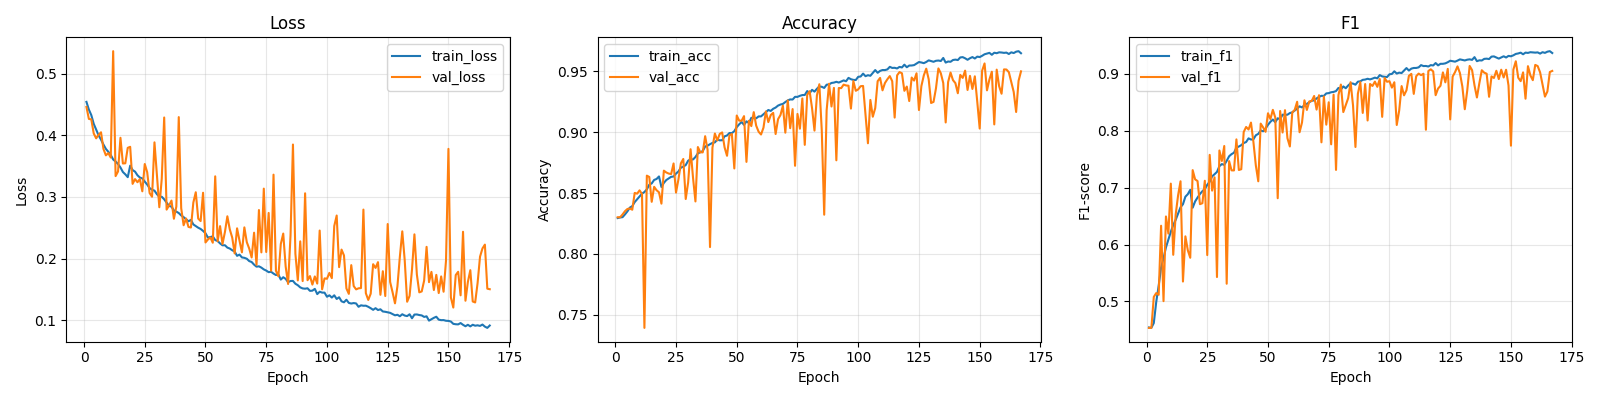

The file beside this chart, header and first rows:
epoch, train_loss, train_acc, train_f1, val_loss, val_acc, val_f1
1, 0.4542, 0.8294, 0.4543, 0.4459, 0.8301, 0.4536
2, 0.4417, 0.8299, 0.4538, 0.4265, 0.8301, 0.4536
3, 0.4327, 0.8302, 0.4621, 0.4258, 0.8324, 0.508
4, 0.4185, 0.8324, 0.4992, 0.4029, 0.8351, 0.5148
5, 0.4092, 0.8349, 0.5275, 0.3951, 0.8369, 0.5116
6, 0.4, 0.838, 0.5595, 0.4009, 0.8373, 0.633
7, 0.3929, 0.8392, 0.5759, 0.4049, 0.8363, 0.5006
8, 0.385, 0.8426, 0.5949, 0.3779, 0.8501, 0.6493
9, 0.3779, 0.8448, 0.6089, 0.3675, 0.8495, 0.6192
10, 0.3733, 0.8472, 0.6224, 0.3711, 0.8522, 0.707
11, 0.3681, 0.8495, 0.6342, 0.3639, 0.8493, 0.5819
12, 0.3607, 0.8508, 0.6433, 0.5364, 0.7392, 0.6523
13, 0.3575, 0.853, 0.6544, 0.3338, 0.8643, 0.6865
14, 0.3534, 0.8569, 0.6654, 0.3413, 0.8632, 0.7111
15, 0.3478, 0.8579, 0.6708, 0.3959, 0.8428, 0.535
16, 0.3405, 0.8608, 0.684, 0.3543, 0.8551, 0.6144
17, 0.3367, 0.8616, 0.6884, 0.3546, 0.8523, 0.5899
18, 0.3321, 0.8636, 0.696, 0.3796, 0.8506, 0.5767
19, 0.3508, 0.8549, 0.6647, 0.3813, 0.8413, 0.7307
20, 0.3436, 0.8583, 0.6756, 0.3212, 0.8684, 0.7145
21, 0.3411, 0.8607, 0.6824, 0.329, 0.8669, 0.7115
22, 0.3352, 0.862, 0.6887, 0.3238, 0.866, 0.6708
23, 0.3315, 0.8633, 0.6936, 0.329, 0.8656, 0.6726
24, 0.33, 0.8636, 0.6973, 0.3092, 0.8743, 0.712
25, 0.3249, 0.866, 0.7049, 0.3534, 0.8504, 0.5815
26, 0.3202, 0.8677, 0.7103, 0.3402, 0.8612, 0.7575
27, 0.3144, 0.8709, 0.7197, 0.3064, 0.8744, 0.6947
28, 0.3117, 0.8716, 0.7235, 0.3003, 0.878, 0.718
29, 0.3102, 0.873, 0.7276, 0.3885, 0.8451, 0.5429
30, 0.3046, 0.8766, 0.7376, 0.3353, 0.8588, 0.7652
31, 0.3004, 0.8778, 0.7413, 0.2833, 0.886, 0.7467
32, 0.3003, 0.8776, 0.7399, 0.3297, 0.8627, 0.773
33, 0.2962, 0.8796, 0.7469, 0.4289, 0.8431, 0.5311
34, 0.2908, 0.8826, 0.755, 0.2795, 0.8878, 0.7465
35, 0.2854, 0.8835, 0.7588, 0.2863, 0.8835, 0.7303
36, 0.2843, 0.8845, 0.7612, 0.2941, 0.8834, 0.7301
37, 0.278, 0.8882, 0.7702, 0.2647, 0.8967, 0.7847
38, 0.2762, 0.889, 0.7721, 0.2845, 0.8856, 0.7309
39, 0.2739, 0.8901, 0.7745, 0.4295, 0.8056, 0.7322
40, 0.27, 0.8912, 0.7782, 0.2818, 0.8873, 0.7976
41, 0.2672, 0.8916, 0.7801, 0.2541, 0.8989, 0.8065
42, 0.2638, 0.8939, 0.7865, 0.2651, 0.8932, 0.802
43, 0.2605, 0.8933, 0.7844, 0.2514, 0.8986, 0.8142
44, 0.2629, 0.8934, 0.7848, 0.2505, 0.8998, 0.7801
45, 0.2554, 0.8966, 0.7919, 0.291, 0.8875, 0.7388
46, 0.2529, 0.8973, 0.7943, 0.3076, 0.8806, 0.7111
47, 0.2502, 0.8993, 0.8003, 0.265, 0.8974, 0.8124
48, 0.2481, 0.8992, 0.7988, 0.2609, 0.8985, 0.8057
49, 0.245, 0.9009, 0.8037, 0.3068, 0.8702, 0.7979
50, 0.2412, 0.9042, 0.8103, 0.2262, 0.9137, 0.8305
51, 0.2342, 0.9064, 0.8155, 0.231, 0.9095, 0.8204
52, 0.235, 0.9084, 0.8195, 0.2343, 0.9094, 0.8366
53, 0.2361, 0.906, 0.8148, 0.2258, 0.9132, 0.823
54, 0.2301, 0.9089, 0.8217, 0.3334, 0.8756, 0.6813
55, 0.2286, 0.9076, 0.8199, 0.2282, 0.9094, 0.8346
56, 0.2247, 0.9118, 0.8281, 0.2527, 0.905, 0.7967
57, 0.2216, 0.9116, 0.8276, 0.2237, 0.9165, 0.836
58, 0.2217, 0.9114, 0.828, 0.2432, 0.9054, 0.7868
59, 0.2179, 0.913, 0.8309, 0.2686, 0.9004, 0.7722
60, 0.2164, 0.913, 0.8321, 0.2474, 0.8981, 0.8321
... 107 more rows
